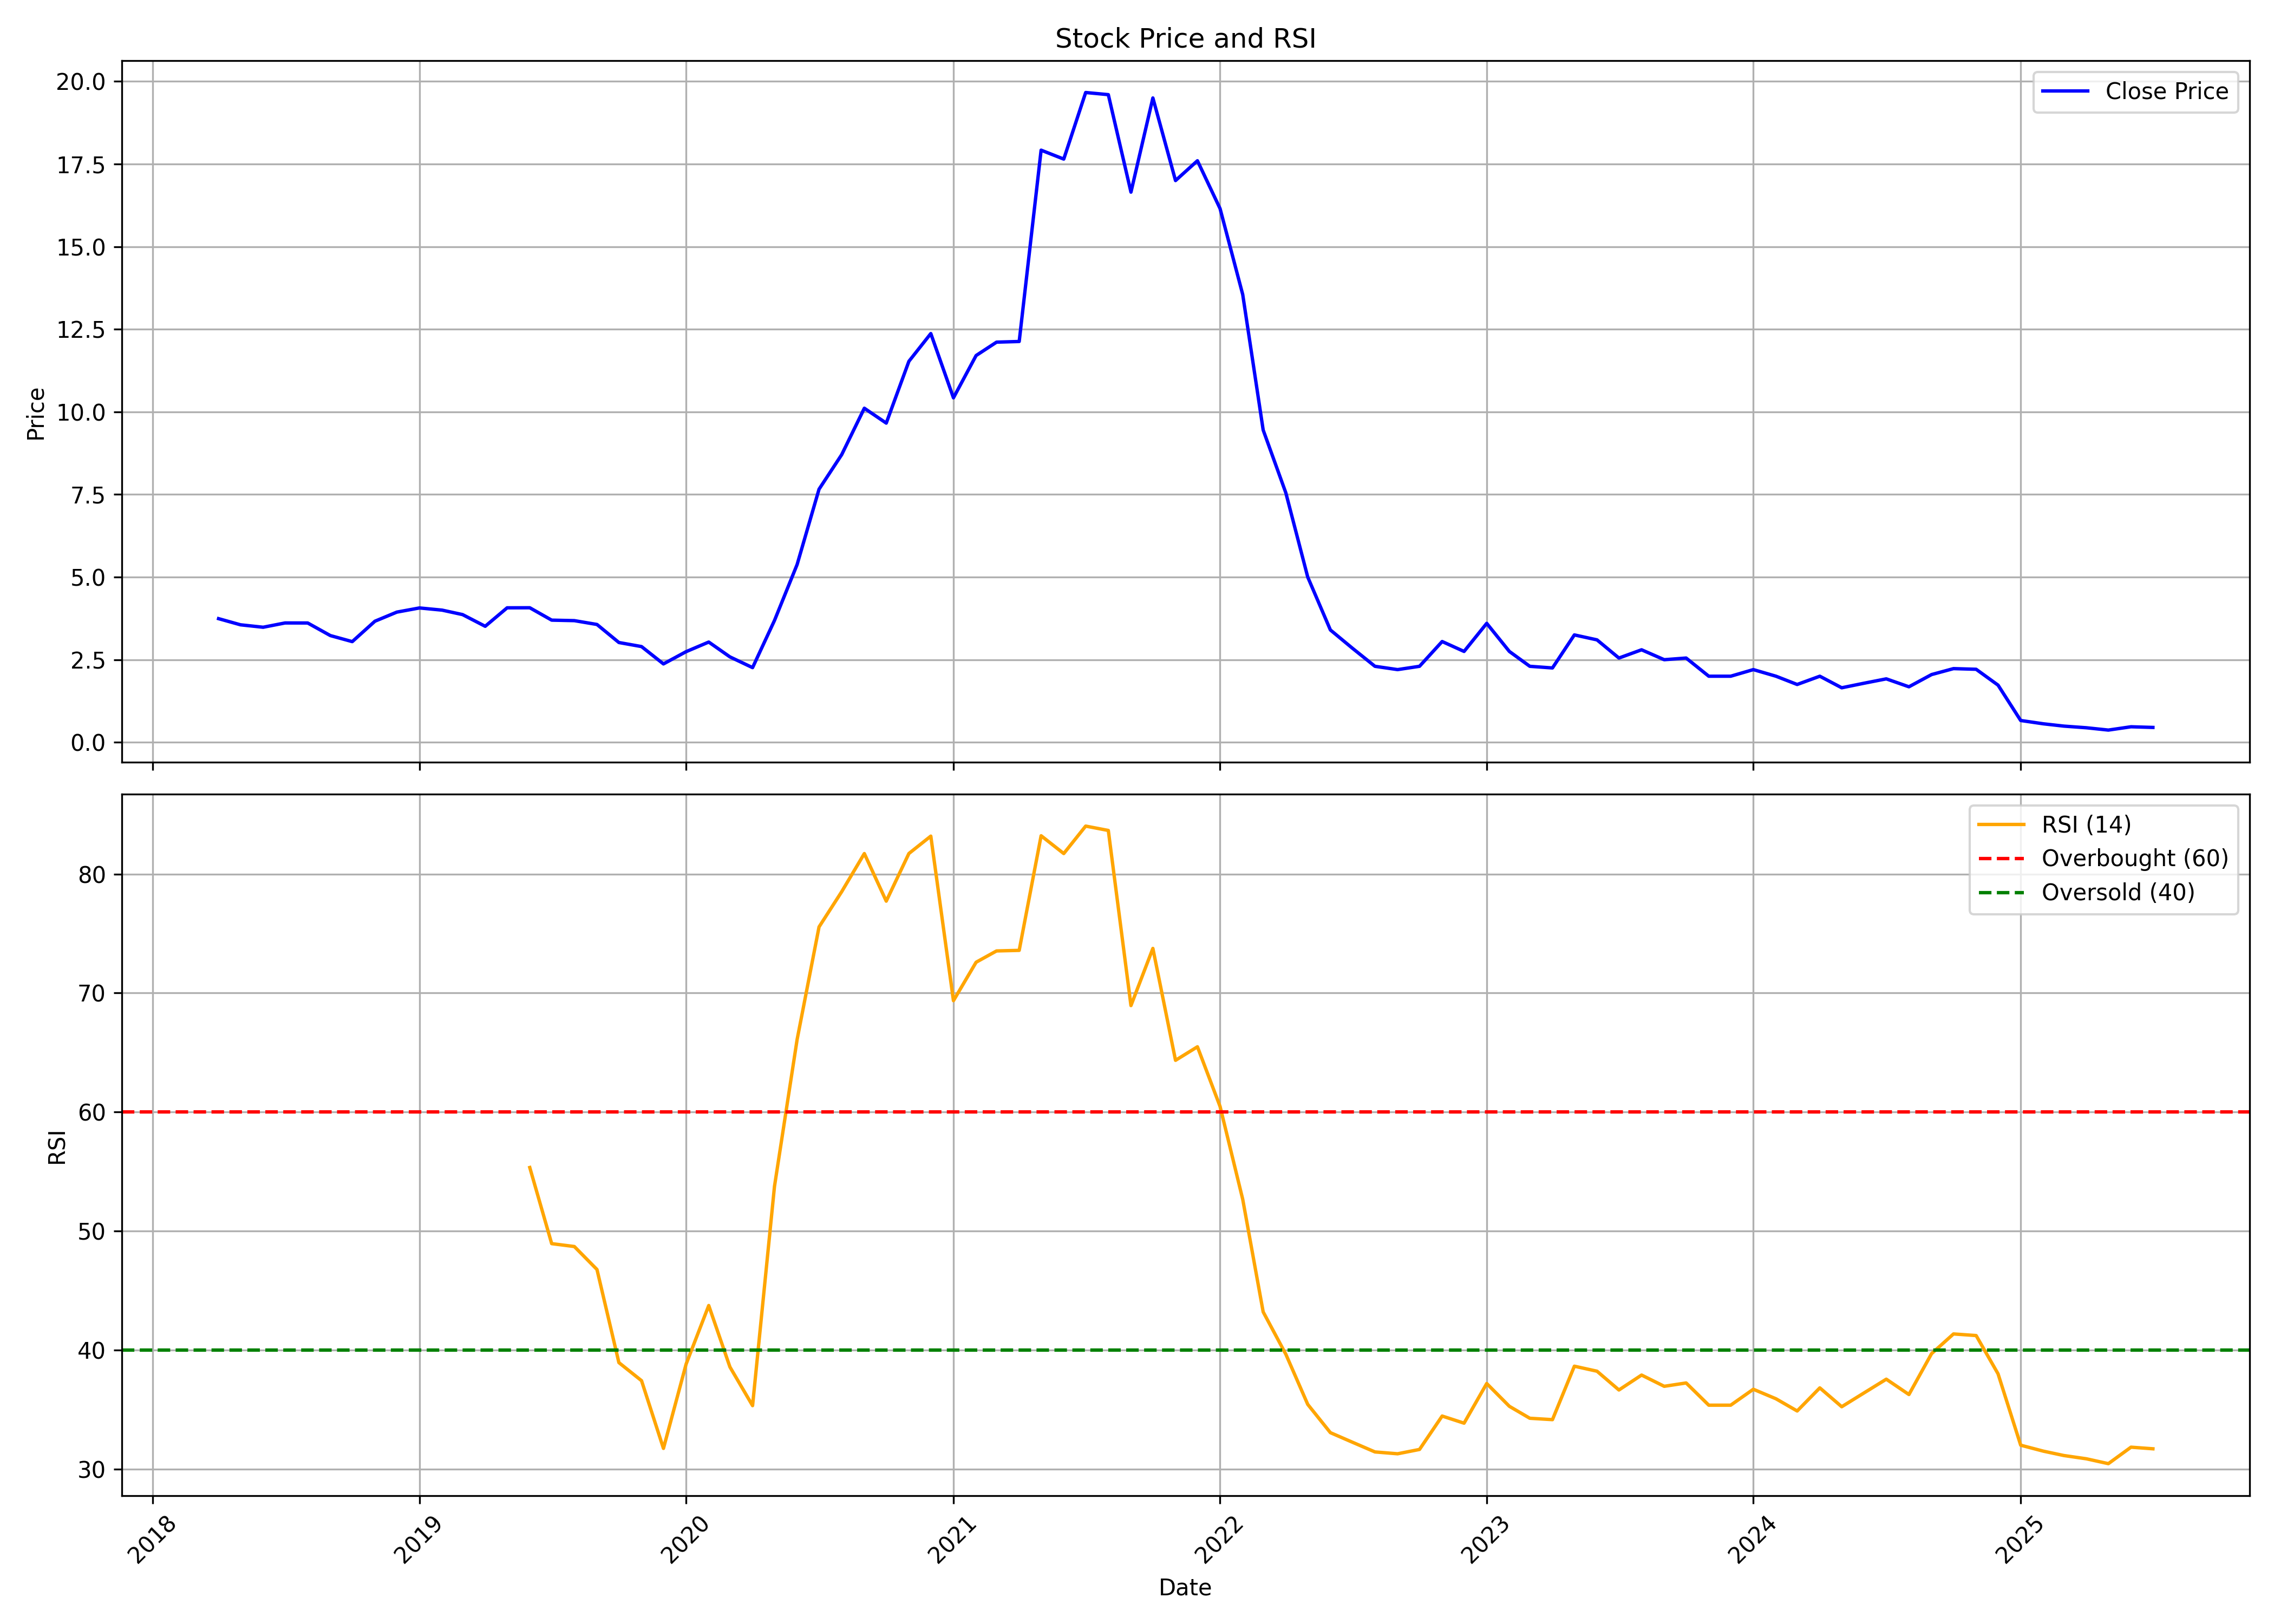

Values plotted in this chart, from the file beside it:
, date, symbol, open, high, low, close, volume, rsi
0, 2018-04-01, KBCGLOBAL, 2.72, 3.868, 2.584, 3.742, 347577100, 
1, 2018-05-01, KBCGLOBAL, 3.742, 4.2, 3.453, 3.556, 127782450, 
2, 2018-06-01, KBCGLOBAL, 3.62, 3.7, 3.2, 3.482, 64244850, 
3, 2018-07-01, KBCGLOBAL, 3.488, 3.64, 3.034, 3.612, 45320100, 
4, 2018-08-01, KBCGLOBAL, 3.56, 3.92, 3.44, 3.611, 114382000, 
5, 2018-09-01, KBCGLOBAL, 3.64, 4.776, 3.2, 3.23, 434684950, 
6, 2018-10-01, KBCGLOBAL, 3.34, 3.439, 2.461, 3.047, 92050350, 
7, 2018-11-01, KBCGLOBAL, 3.1, 4.44, 2.542, 3.664, 223413000, 
8, 2018-12-01, KBCGLOBAL, 3.668, 4.067, 3.237, 3.94, 54810300, 
9, 2019-01-01, KBCGLOBAL, 3.955, 4.27, 3.561, 4.066, 59069300, 
10, 2019-02-01, KBCGLOBAL, 4.059, 4.22, 3.833, 4.0, 34655800, 
11, 2019-03-01, KBCGLOBAL, 4.041, 4.278, 3.735, 3.865, 159617400, 
12, 2019-04-01, KBCGLOBAL, 3.832, 4.02, 3.42, 3.511, 110727300, 
13, 2019-05-01, KBCGLOBAL, 3.511, 4.088, 3.366, 4.07, 140648500, 
14, 2019-06-01, KBCGLOBAL, 4.06, 4.348, 3.864, 4.072, 60093950, 55.34
15, 2019-07-01, KBCGLOBAL, 4.072, 4.268, 3.211, 3.697, 83974900, 48.94
16, 2019-08-01, KBCGLOBAL, 3.6, 3.879, 3.3, 3.682, 80412350, 48.7
17, 2019-09-01, KBCGLOBAL, 3.682, 4.4, 3.5, 3.566, 87366550, 46.77
18, 2019-10-01, KBCGLOBAL, 3.575, 3.68, 2.954, 3.02, 70321950, 38.95
19, 2019-11-01, KBCGLOBAL, 2.991, 3.518, 2.873, 2.897, 54781800, 37.43
20, 2019-12-01, KBCGLOBAL, 2.925, 2.925, 1.823, 2.372, 36143000, 31.74
21, 2020-01-01, KBCGLOBAL, 2.382, 2.75, 2.325, 2.743, 22363950, 38.82
22, 2020-02-01, KBCGLOBAL, 2.76, 3.09, 2.72, 3.034, 25416100, 43.74
23, 2020-03-01, KBCGLOBAL, 3.02, 3.105, 1.95, 2.585, 28431650, 38.58
24, 2020-04-01, KBCGLOBAL, 2.601, 2.601, 2.059, 2.26, 4014800, 35.33
25, 2020-05-01, KBCGLOBAL, 2.26, 3.94, 2.228, 3.687, 101430450, 53.75
26, 2020-06-01, KBCGLOBAL, 3.54, 5.575, 3.38, 5.381, 30306700, 66.1
27, 2020-07-01, KBCGLOBAL, 5.628, 7.665, 5.24, 7.66, 36521080, 75.56
28, 2020-08-01, KBCGLOBAL, 7.85, 9.54, 7.41, 8.705, 16827340, 78.51
29, 2020-09-01, KBCGLOBAL, 8.705, 10.82, 8.1, 10.11, 13595400, 81.72
30, 2020-10-01, KBCGLOBAL, 10.29, 11.2, 9.255, 9.66, 5120820, 77.72
31, 2020-11-01, KBCGLOBAL, 9.6, 11.73, 9.46, 11.53, 10486740, 81.72
32, 2020-12-01, KBCGLOBAL, 11.8, 13.39, 10.8, 12.37, 14566580, 83.18
33, 2021-01-01, KBCGLOBAL, 12.37, 12.79, 10.39, 10.43, 7369230, 69.36
34, 2021-02-01, KBCGLOBAL, 10.31, 13.94, 10.1, 11.7, 22150650, 72.59
35, 2021-03-01, KBCGLOBAL, 11.51, 12.4, 10.9, 12.11, 54289650, 73.54
36, 2021-04-01, KBCGLOBAL, 12.6, 13.27, 10.84, 12.13, 31976680, 73.59
37, 2021-05-01, KBCGLOBAL, 12.2, 19.24, 11.61, 17.92, 69349200, 83.22
38, 2021-06-01, KBCGLOBAL, 18.82, 19.43, 16.7, 17.65, 47631890, 81.72
39, 2021-07-01, KBCGLOBAL, 17.65, 20.31, 16.6, 19.67, 25301700, 84.03
40, 2021-08-01, KBCGLOBAL, 20.0, 24.25, 19.4, 19.6, 42088549, 83.66
41, 2021-09-01, KBCGLOBAL, 19.9, 20.2, 15.25, 16.65, 64593456, 68.95
42, 2021-10-01, KBCGLOBAL, 16.9, 23.7, 16.3, 19.5, 33397229, 73.75
43, 2021-11-01, KBCGLOBAL, 19.6, 21.75, 15.9, 17.0, 42493809, 64.35
44, 2021-12-01, KBCGLOBAL, 17.3, 20.6, 15.85, 17.6, 151926884, 65.48
45, 2022-01-01, KBCGLOBAL, 17.85, 18.9, 15.5, 16.15, 158224633, 60.46
46, 2022-02-01, KBCGLOBAL, 16.3, 17.5, 12.65, 13.55, 70944746, 52.67
47, 2022-03-01, KBCGLOBAL, 13.55, 13.75, 9.35, 9.45, 144390079, 43.21
48, 2022-04-01, KBCGLOBAL, 9.55, 13.65, 6.9, 7.55, 373132288, 39.65
49, 2022-05-01, KBCGLOBAL, 7.55, 7.75, 4.05, 5.0, 158988564, 35.44
50, 2022-06-01, KBCGLOBAL, 5.15, 5.4, 3.2, 3.4, 188490386, 33.06
51, 2022-07-01, KBCGLOBAL, 3.3, 3.9, 2.85, 2.85, 272966316, 32.26
52, 2022-08-01, KBCGLOBAL, 2.75, 2.9, 2.2, 2.3, 262364711, 31.44
53, 2022-09-01, KBCGLOBAL, 2.35, 3.2, 2.2, 2.2, 109093763, 31.29
54, 2022-10-01, KBCGLOBAL, 2.2, 2.5, 2.15, 2.3, 44000988, 31.65
55, 2022-11-01, KBCGLOBAL, 2.3, 3.05, 2.25, 3.05, 78295320, 34.46
56, 2022-12-01, KBCGLOBAL, 3.2, 3.8, 2.65, 2.75, 187240486, 33.86
57, 2023-01-01, KBCGLOBAL, 2.7, 4.2, 2.65, 3.6, 127844621, 37.19
58, 2023-02-01, KBCGLOBAL, 3.75, 3.75, 2.7, 2.75, 39955595, 35.28
59, 2023-03-01, KBCGLOBAL, 2.7, 2.85, 2.1, 2.3, 50134964, 34.27
... 28 more rows
